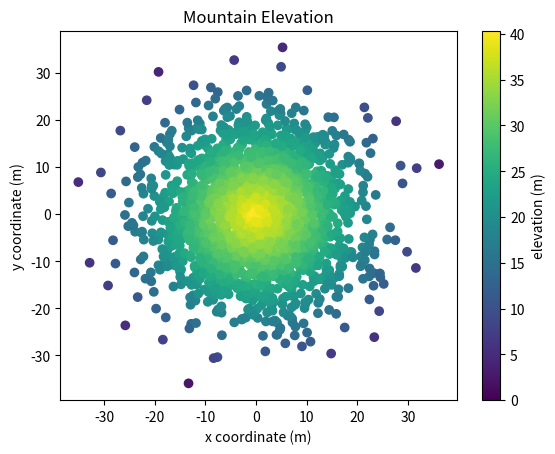

Write the Python code that produced this figure.
#!/usr/bin/env python3
import numpy as np
import matplotlib.pyplot as plt

np.random.seed(5)

x = np.random.randn(2000) * 10
y = np.random.randn(2000) * 10
z = np.random.rand(2000) + 40 - np.sqrt(np.square(x) + np.square(y))

plt.ylabel("y coordinate (m)")
plt.xlabel("x coordinate (m)")
plt.title("Mountain Elevation")
plt.colorbar(plt.scatter(x, y, c=z, vmin=0), label="elevation (m)")
plt.show()
